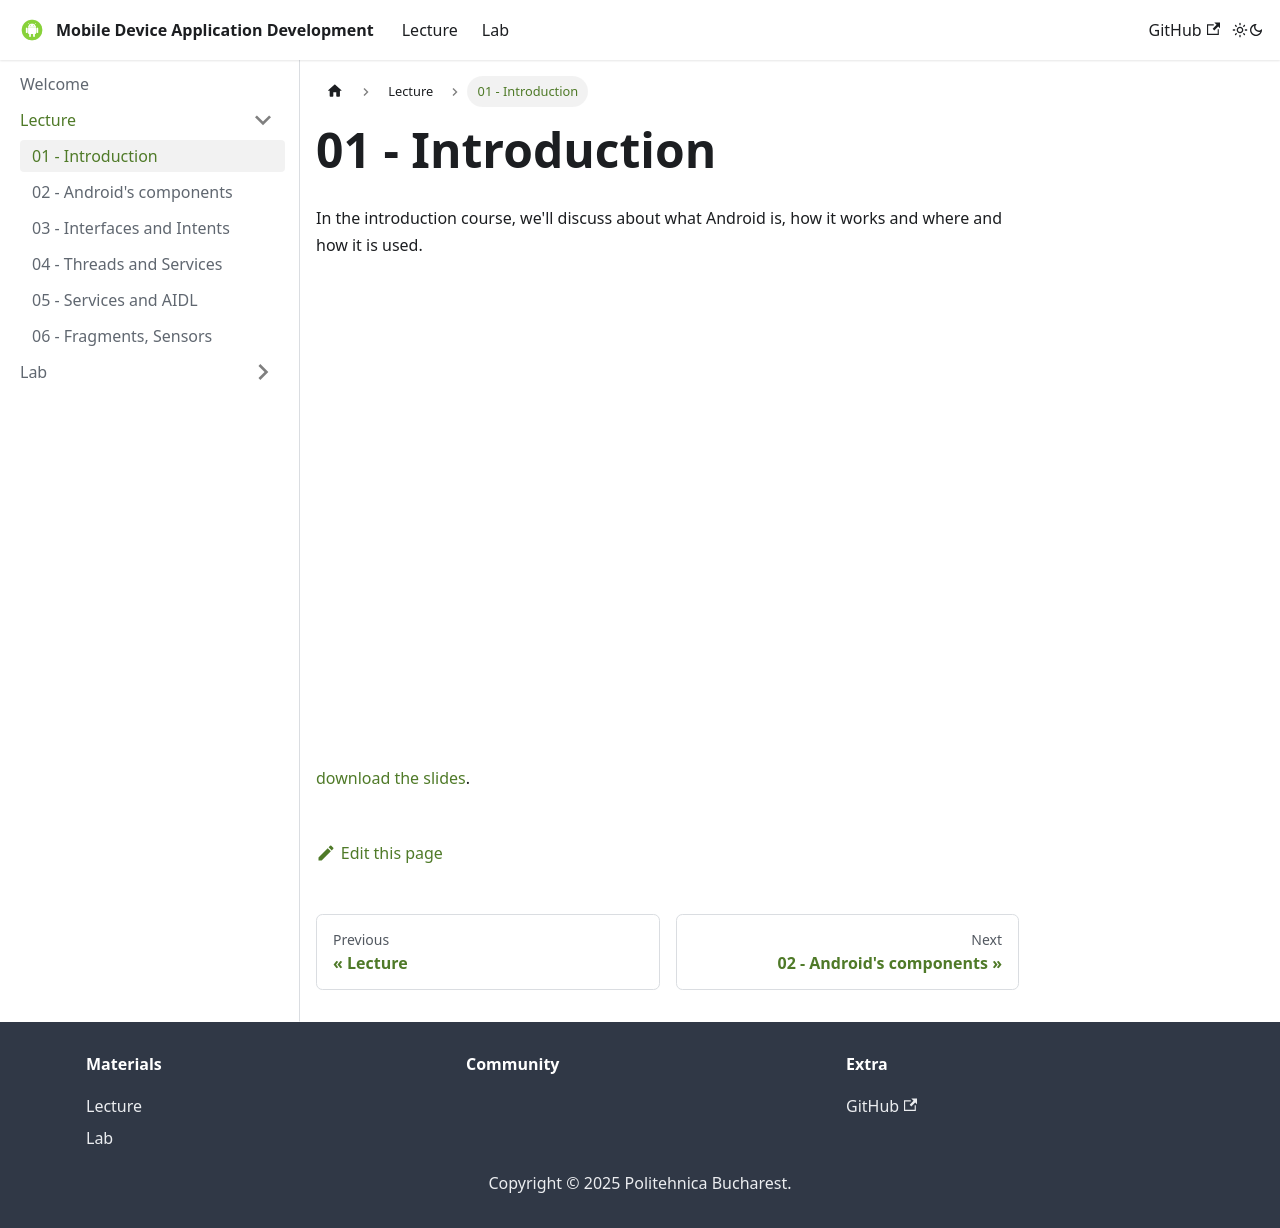

repository: UPB-FILS-MDAD/upb-fils-mdad.github.io · page: docs/lecture/01.html · generator: docusaurus

---
sidebar_position: 1
description: An intorduction to mobile devices
---

# 01 - Introduction

In the introduction course, we'll discuss about what Android is, how it works and where and how it is used.

<iframe src="/cours/mdad_1.pdf" loading="lazy" width="700" height="480">
    Impossible to show the pdf
</iframe>

<a href="/cours/mdad_1.pdf">download the slides</a>.
